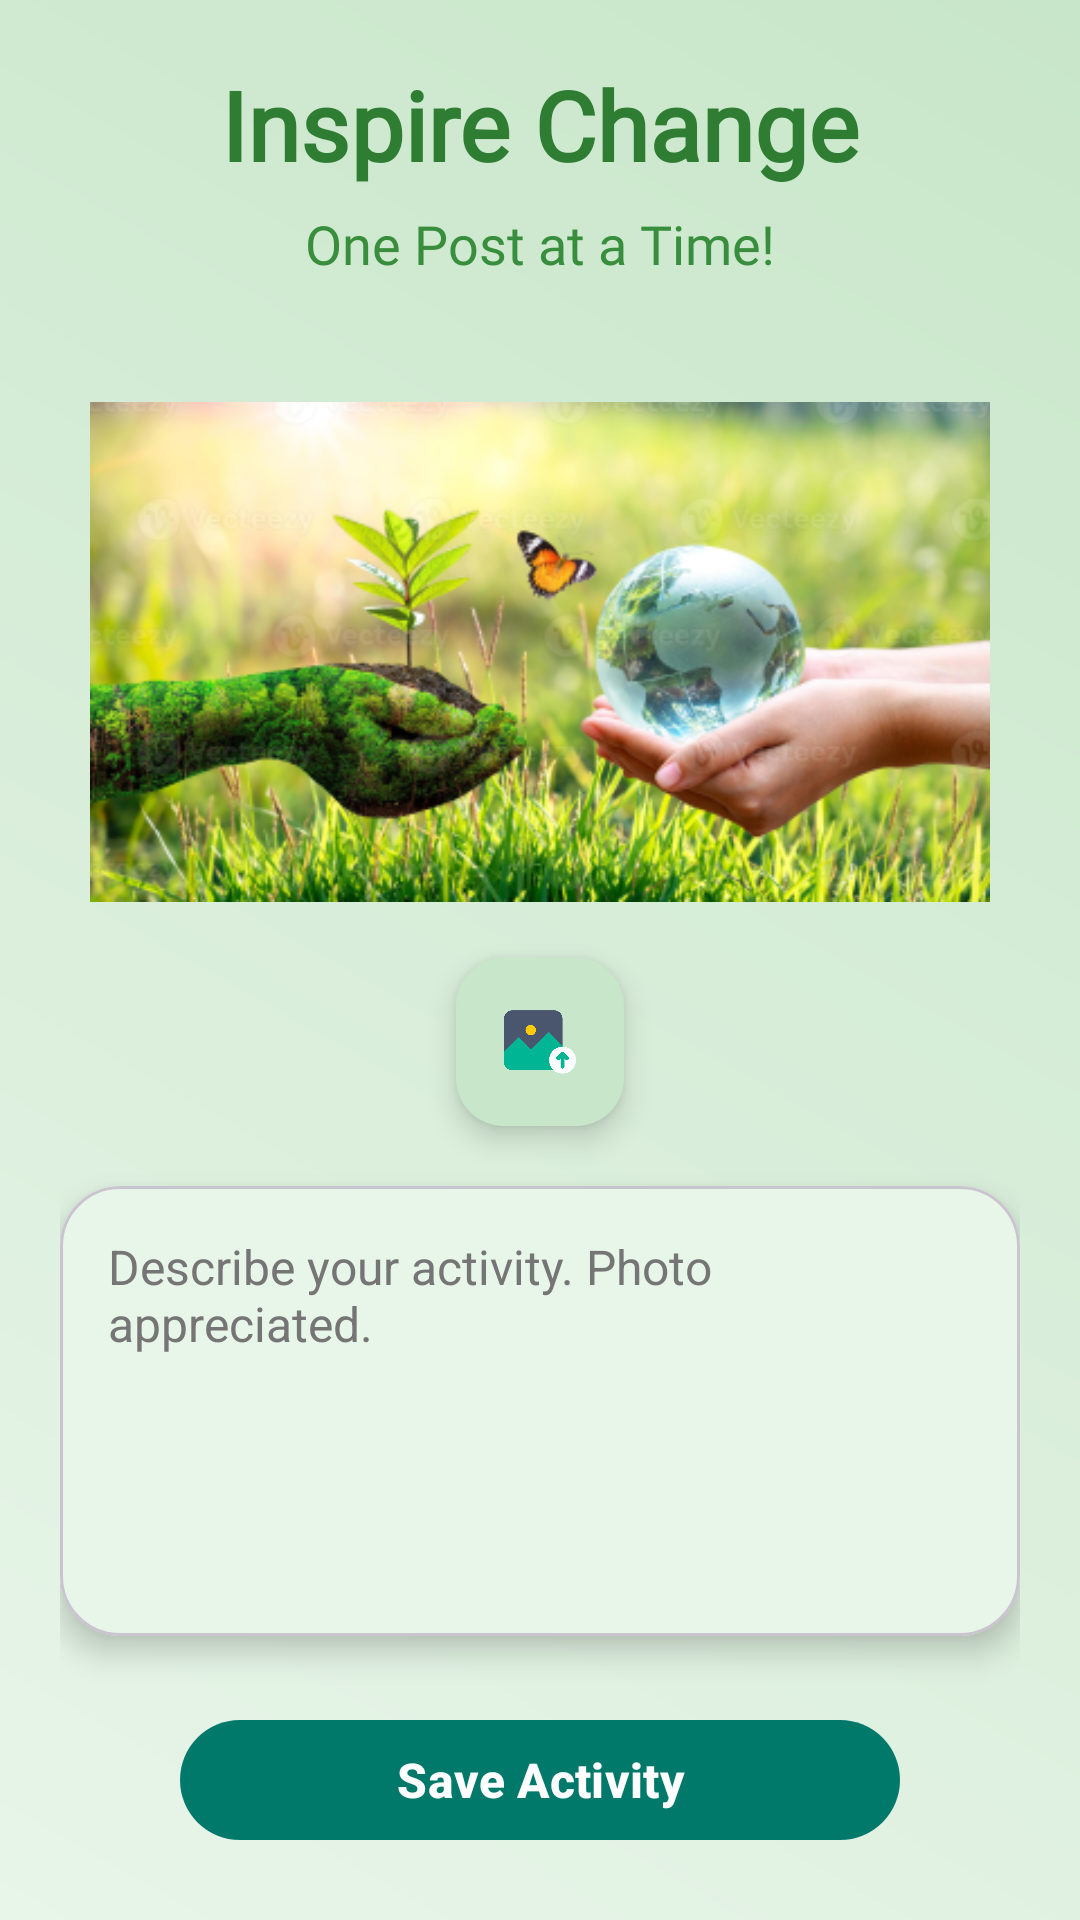

Reconstruct the res/layout file that produces this screen, plus the resources it refers to.
<!-- AndroidManifest.xml: application theme Theme.TrashSense -->
<!-- res/layout/fragment_upload.xml -->
<?xml version="1.0" encoding="utf-8"?>
<FrameLayout xmlns:android="http://schemas.android.com/apk/res/android"
    xmlns:app="http://schemas.android.com/apk/res-auto"
    xmlns:tools="http://schemas.android.com/tools"
    android:layout_width="match_parent"
    android:layout_height="match_parent"
    android:background="@drawable/gradient_background"
    tools:context=".upload.UploadFragment">

    <androidx.constraintlayout.widget.ConstraintLayout
        android:layout_width="match_parent"
        android:layout_height="match_parent"
        android:padding="20dp">

        
        <TextView
            android:id="@+id/tvTitle"
            android:layout_width="wrap_content"
            android:layout_height="wrap_content"
            android:fontFamily="@font/poppins_bold"
            android:text="Inspire Change"
            android:textColor="#2E7D32"
            android:textSize="32sp"
            android:textStyle="bold"
            app:layout_constraintEnd_toEndOf="parent"
            app:layout_constraintStart_toStartOf="parent"
            app:layout_constraintTop_toTopOf="parent" />

        
        <TextView
            android:id="@+id/tvSubtitle"
            android:layout_width="wrap_content"
            android:layout_height="wrap_content"
            android:layout_marginTop="6dp"
            android:fontFamily="@font/poppins"
            android:text="One Post at a Time!"
            android:textColor="#388E3C"
            android:textSize="18sp"
            app:layout_constraintEnd_toEndOf="parent"
            app:layout_constraintStart_toStartOf="parent"
            app:layout_constraintTop_toBottomOf="@id/tvTitle" />

        
        <ImageView
            android:id="@+id/post_image"
            android:layout_width="300dp"
            android:layout_height="200dp"
            android:layout_marginTop="24dp"

            android:contentDescription="upload"

            android:src="@drawable/img"
            app:layout_constraintEnd_toEndOf="parent"
            app:layout_constraintStart_toStartOf="parent"
            app:layout_constraintTop_toBottomOf="@id/tvSubtitle" />

        
        <com.google.android.material.floatingactionbutton.FloatingActionButton
            android:id="@+id/fabUpload"
            android:layout_width="wrap_content"
            android:layout_height="wrap_content"
            android:layout_marginTop="2dp"
            android:src="@drawable/photo"
            app:backgroundTint="@color/background_gradient_end"
            app:layout_constraintEnd_toEndOf="parent"
            app:layout_constraintStart_toStartOf="parent"
            app:layout_constraintTop_toBottomOf="@id/post_image"
            app:tint="@null" />



        
        <com.google.android.material.card.MaterialCardView
            android:id="@+id/descCard"
            android:layout_width="0dp"
            android:layout_height="wrap_content"
            android:layout_marginTop="20dp"
            app:cardCornerRadius="20dp"
            android:backgroundTint="@color/background_gradient_start"
            app:cardElevation="6dp"
            app:layout_constraintEnd_toEndOf="parent"
            app:layout_constraintStart_toStartOf="parent"
            app:layout_constraintTop_toBottomOf="@id/fabUpload">

            <EditText
                android:id="@+id/Post_text"
                android:layout_width="match_parent"
                android:layout_height="wrap_content"
                android:background="@android:color/transparent"
                android:gravity="top|start"
                android:hint="Describe your activity. Photo appreciated."
                android:inputType="textMultiLine"
                android:minHeight="150dp"
                android:padding="16dp"
                android:textColor="#212121"
                android:textColorHint="@color/text_secondary"
                android:textSize="16sp" />
        </com.google.android.material.card.MaterialCardView>

        
        <com.google.android.material.button.MaterialButton
            android:id="@+id/saveButton"
            android:layout_width="0dp"
            android:layout_height="wrap_content"
            android:layout_marginHorizontal="40dp"
            android:layout_marginTop="24dp"
            android:text="Save Activity"
            android:textAllCaps="false"
            android:textColor="@android:color/white"
            android:textSize="16sp"
            android:textStyle="bold"
            app:backgroundTint="@color/teal_700"
            app:cornerRadius="30dp"
            app:iconTint="@android:color/white"
            app:layout_constraintEnd_toEndOf="parent"
            app:layout_constraintStart_toStartOf="parent"
            app:layout_constraintTop_toBottomOf="@id/descCard" />

    </androidx.constraintlayout.widget.ConstraintLayout>
</FrameLayout>
<!-- resources referenced by this layout -->
<resources>
  <color name="background_gradient_end">#C8E6C9</color>
  <color name="background_gradient_start">#E8F5E9</color>
  <color name="teal_700">#00796B</color>
  <color name="text_secondary">#757575</color>
  <!-- drawable gradient_background (drawable) -->
  <?xml version="1.0" encoding="utf-8"?>
  <shape xmlns:android="http://schemas.android.com/apk/res/android" android:shape="rectangle">
      <gradient
          android:startColor="#E8F5E9"
          android:endColor="#C8E6C9"
          android:angle="45" />
  </shape>
  <!-- drawable img: png bitmap (drawable, 183360 bytes) -->
  <!-- drawable photo: png bitmap (drawable, 47101 bytes) -->
  <style name="Theme.TrashSense" parent="Theme.Material3.DayNight.NoActionBar">
          
          <item name="colorPrimary">@color/md_theme_light_primary</item>
          <item name="colorOnPrimary">@color/md_theme_light_onPrimary</item>
          <item name="colorSecondary">@color/md_theme_light_secondary</item>
          <item name="colorOnSecondary">@color/md_theme_light_onSecondary</item>
          <item name="colorTertiary">@color/md_theme_light_tertiary</item>
          <item name="colorOnTertiary">@color/md_theme_light_onTertiary</item>
  
          
          <item name="android:colorBackground">@color/md_theme_light_background</item>
          <item name="colorOnBackground">@color/md_theme_light_onBackground</item>
  
          
          <item name="colorSurface">@color/md_theme_light_surface</item>
          <item name="colorOnSurface">@color/md_theme_light_onSurface</item>
          <item name="colorSurfaceVariant">@color/md_theme_light_surfaceVariant</item>
          <item name="colorOnSurfaceVariant">@color/md_theme_light_onSurfaceVariant</item>
  
          
          <item name="colorOutline">@color/md_theme_light_outline</item>
          <item name="colorError">@color/md_theme_light_error</item>
          <item name="colorOnError">@color/md_theme_light_onError</item>
          <item name="colorErrorContainer">@color/md_theme_light_errorContainer</item>
          <item name="colorOnErrorContainer">@color/md_theme_light_onErrorContainer</item>
  
          
          <item name="android:statusBarColor" tools:targetApi="l">?attr/colorPrimary</item>
          <item name="android:navigationBarColor" tools:targetApi="l">?attr/colorSurface</item>
      </style>
  <color name="md_theme_light_primary">#6750A4</color>
  <color name="md_theme_light_onPrimary">#FFFFFF</color>
  <color name="md_theme_light_secondary">#625B71</color>
  <color name="md_theme_light_onSecondary">#FFFFFF</color>
  <color name="md_theme_light_tertiary">#7E5260</color>
  <color name="md_theme_light_onTertiary">#FFFFFF</color>
  <color name="md_theme_light_background">#FFFEF7</color>
  <color name="md_theme_light_onBackground">#1D1B20</color>
  <color name="md_theme_light_surface">#FFFBFE</color>
  <color name="md_theme_light_onSurface">#1C1B1F</color>
  <color name="md_theme_light_surfaceVariant">#E7E0EC</color>
  <color name="md_theme_light_onSurfaceVariant">#49454E</color>
  <color name="md_theme_light_outline">#7A757F</color>
  <color name="md_theme_light_error">#BA1A1A</color>
  <color name="md_theme_light_onError">#FFFFFF</color>
  <color name="md_theme_light_errorContainer">#FFDAD6</color>
  <color name="md_theme_light_onErrorContainer">#410002</color>
</resources>
